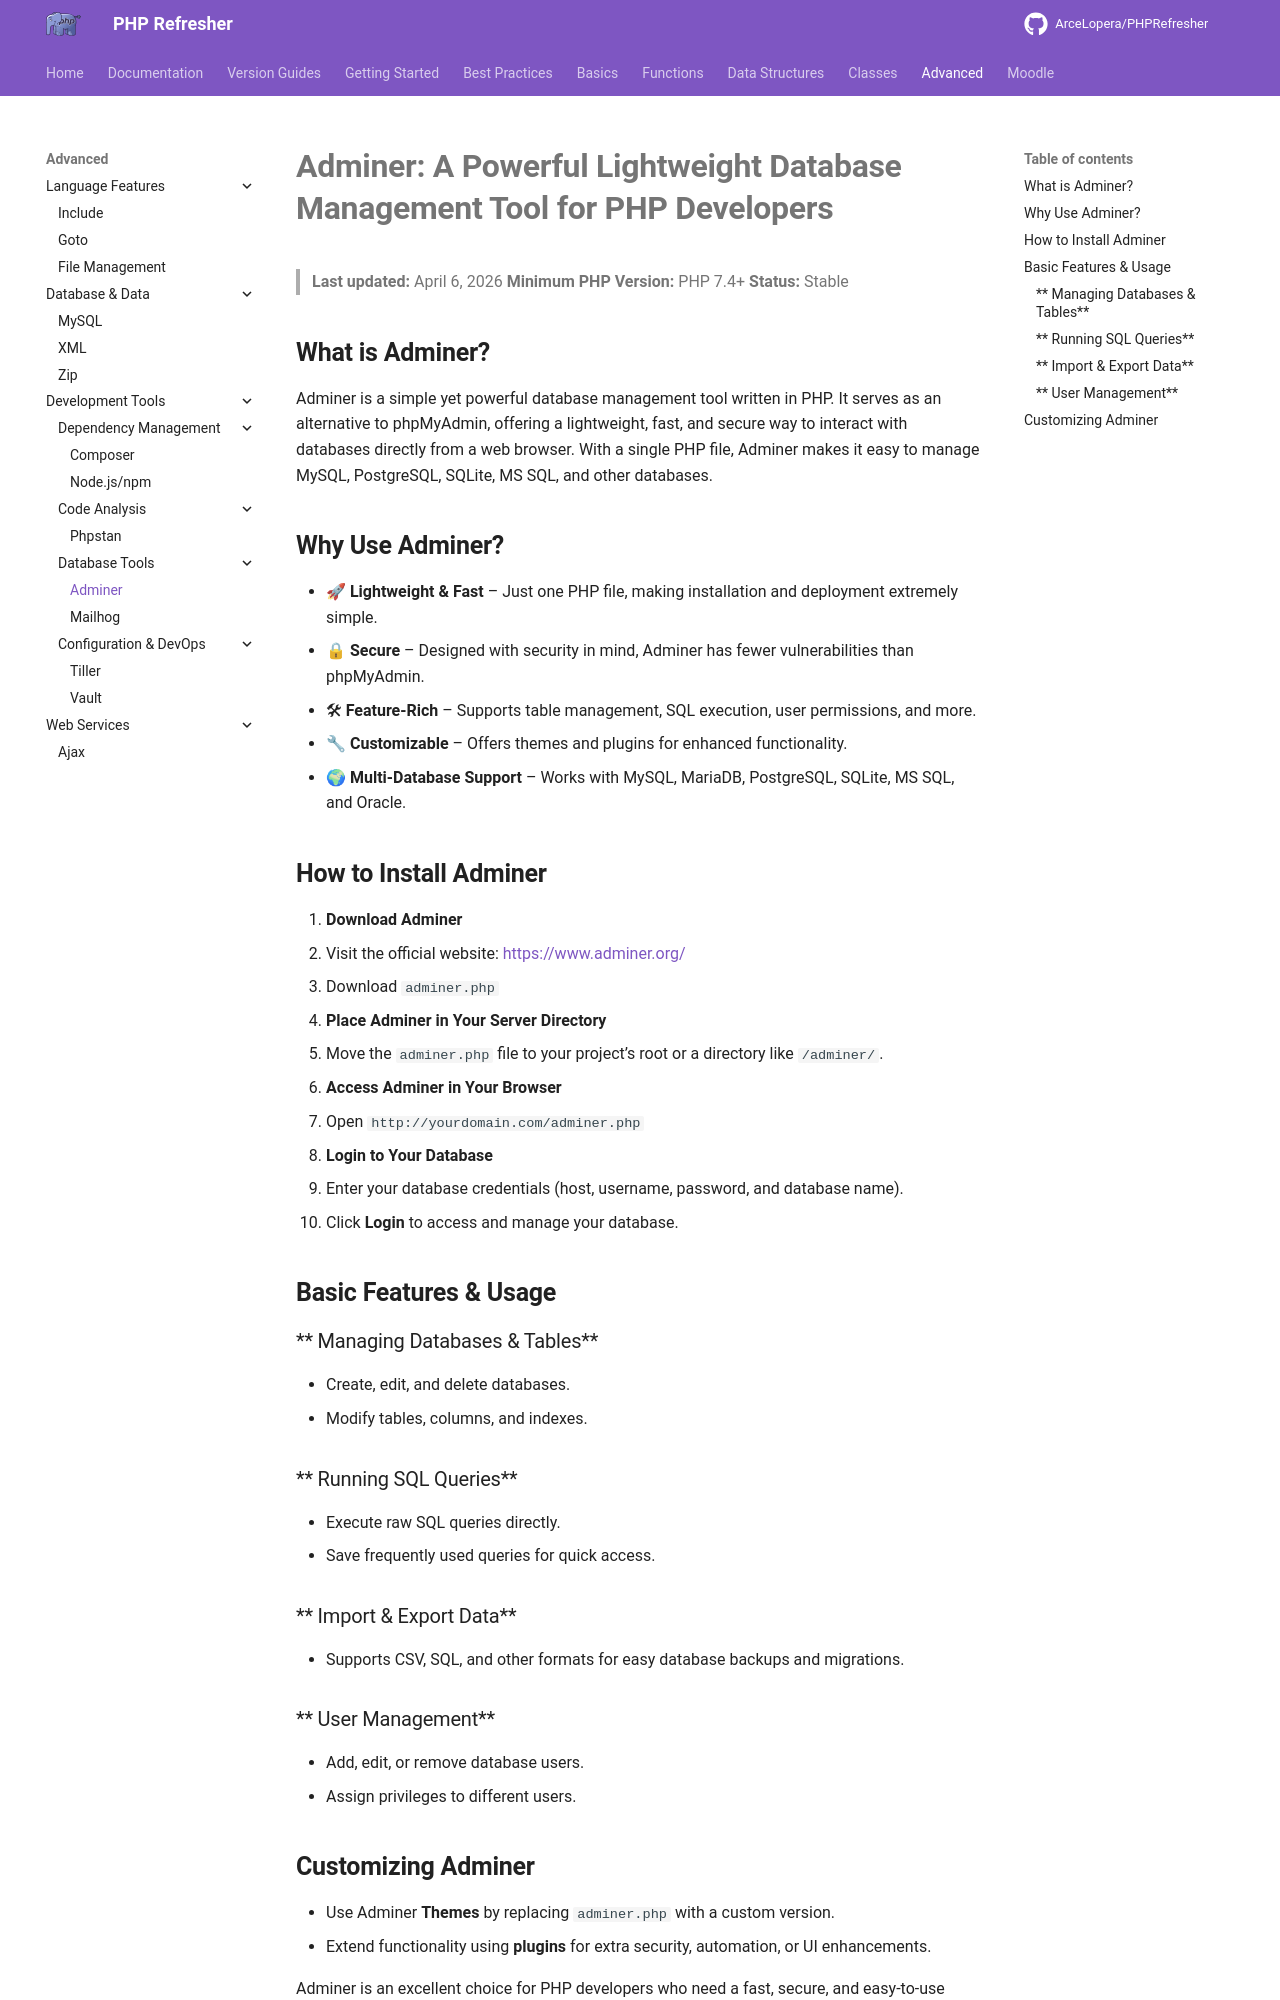

repository: ArceLopera/PHPRefresher · page: Adv/phpAdminer/index.html · generator: mkdocs

# **Adminer: A Powerful Lightweight Database Management Tool for PHP Developers**  
> **Last updated:** April 6, 2026
> **Minimum PHP Version:** PHP 7.4+
> **Status:** Stable


## **What is Adminer?**  
Adminer is a simple yet powerful database management tool written in PHP. It serves as an alternative to phpMyAdmin, offering a lightweight, fast, and secure way to interact with databases directly from a web browser. With a single PHP file, Adminer makes it easy to manage MySQL, PostgreSQL, SQLite, MS SQL, and other databases.  

## **Why Use Adminer?**  
- 🚀 **Lightweight & Fast** – Just one PHP file, making installation and deployment extremely simple.  
- 🔒 **Secure** – Designed with security in mind, Adminer has fewer vulnerabilities than phpMyAdmin.  
- 🛠 **Feature-Rich** – Supports table management, SQL execution, user permissions, and more.  
- 🔧 **Customizable** – Offers themes and plugins for enhanced functionality.  
- 🌍 **Multi-Database Support** – Works with MySQL, MariaDB, PostgreSQL, SQLite, MS SQL, and Oracle.  

## **How to Install Adminer**  
1. **Download Adminer**  
   - Visit the official website: [https://www.adminer.org/](https://www.adminer.org/)  
   - Download `adminer.php`  

2. **Place Adminer in Your Server Directory**  
   - Move the `adminer.php` file to your project’s root or a directory like `/adminer/`.  

3. **Access Adminer in Your Browser**  
   - Open `http://yourdomain.com/adminer.php`  

4. **Login to Your Database**  
   - Enter your database credentials (host, username, password, and database name).  
   - Click **Login** to access and manage your database.  

## **Basic Features & Usage**  
### ** Managing Databases & Tables**  
- Create, edit, and delete databases.  
- Modify tables, columns, and indexes.  

### ** Running SQL Queries**  
- Execute raw SQL queries directly.  
- Save frequently used queries for quick access.  

### ** Import & Export Data**  
- Supports CSV, SQL, and other formats for easy database backups and migrations.  

### ** User Management**  
- Add, edit, or remove database users.  
- Assign privileges to different users.
